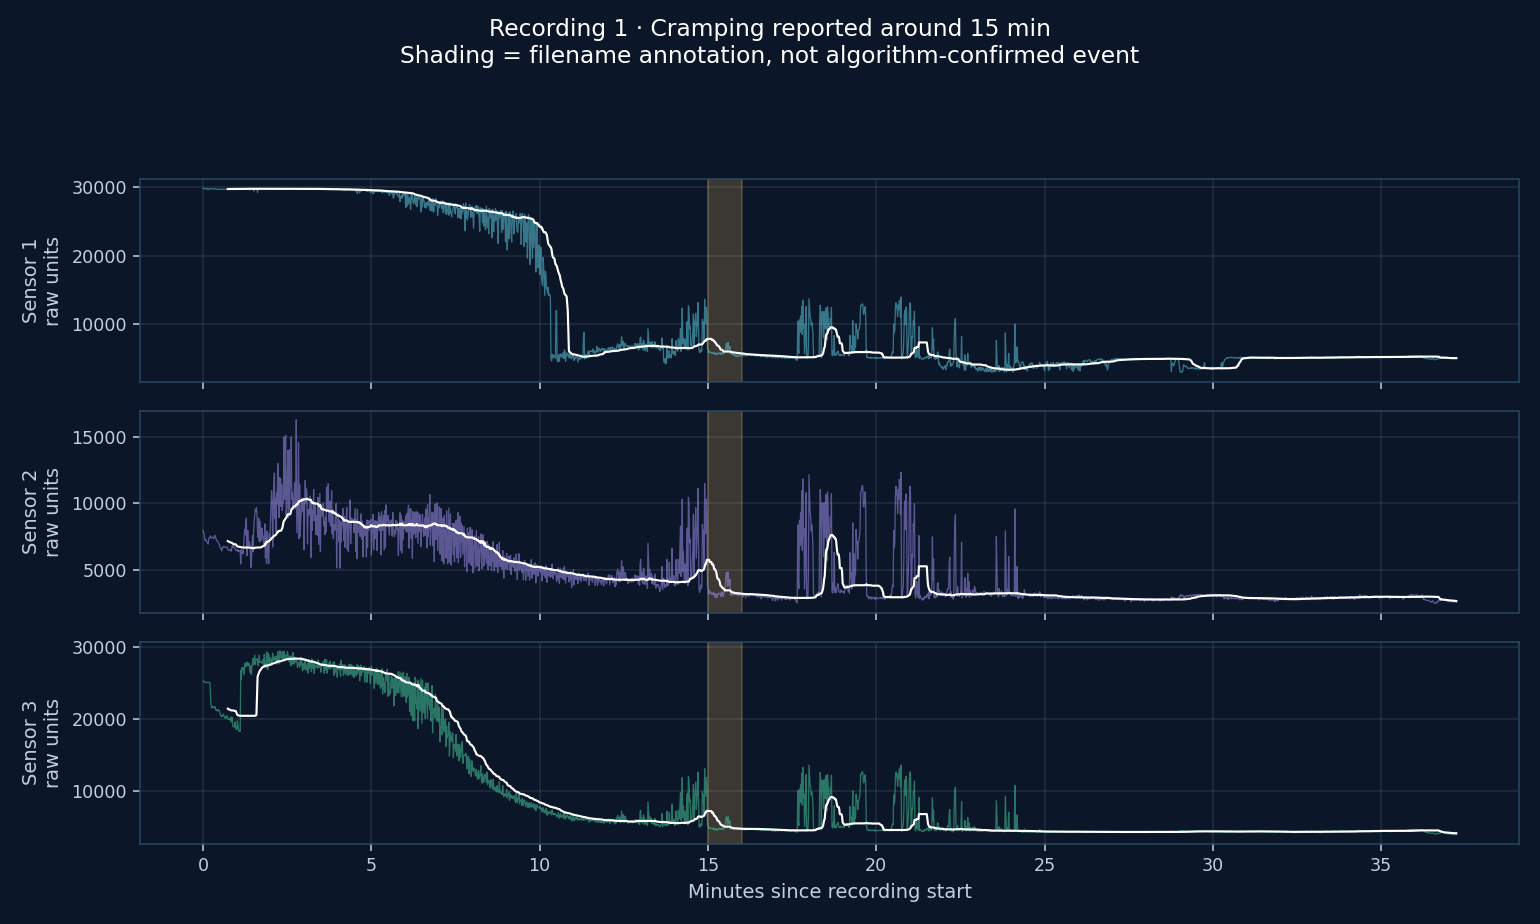

The data file committed next to this chart (first rows):
elapsed_seconds, Sensor 1, Sensor 2, Sensor 3
0, 29768, 7952, 25256
1, 29768, 7760, 25284
2, 29764, 7628, 25256
3, 29764, 7216, 25148
4, 29764, 7220, 25080
5, 29768, 7256, 25116
6, 29772, 7096, 25076
7, 29768, 7060, 25120
8, 29772, 6996, 25152
9, 29628, 6920, 25124
10, 29640, 7368, 25108
11, 29760, 7400, 25104
12, 29768, 7376, 25056
13, 29760, 7540, 23560
14, 29772, 7400, 22032
15, 29764, 7408, 21604
16, 29768, 7456, 21564
17, 29756, 7436, 21776
18, 29720, 7352, 21680
19, 29728, 7340, 21572
20, 29724, 7448, 21640
21, 29728, 7576, 21760
22, 29760, 7476, 21452
23, 29720, 7336, 21212
24, 29688, 7184, 21332
25, 29680, 7148, 21144
26, 29656, 7144, 21136
27, 29660, 7020, 21308
28, 29736, 6912, 21212
29, 29708, 6904, 21196
30, 29692, 6664, 20792
31, 29648, 6616, 20520
32, 29672, 6576, 20508
33, 29680, 6396, 20308
34, 29692, 6656, 20504
35, 29672, 6648, 20452
36, 29708, 6732, 20692
37, 29688, 6676, 20512
38, 29672, 6732, 20384
39, 29676, 6712, 20112
40, 29728, 6684, 20096
41, 29708, 6668, 20188
42, 29720, 6680, 20468
43, 29704, 6704, 20440
44, 29708, 6536, 20072
45, 29720, 6464, 19920
46, 29740, 6440, 19912
47, 29744, 6496, 19976
48, 29740, 6492, 19984
49, 29752, 6544, 20292
50, 29708, 6380, 19600
51, 29744, 6588, 20268
52, 29768, 6808, 20184
53, 29760, 6656, 18976
54, 29772, 6768, 18960
55, 29772, 6740, 18880
56, 29772, 6692, 18912
57, 29760, 6588, 19608
58, 29760, 6464, 18864
59, 29772, 6436, 18520
... 2,175 more rows
